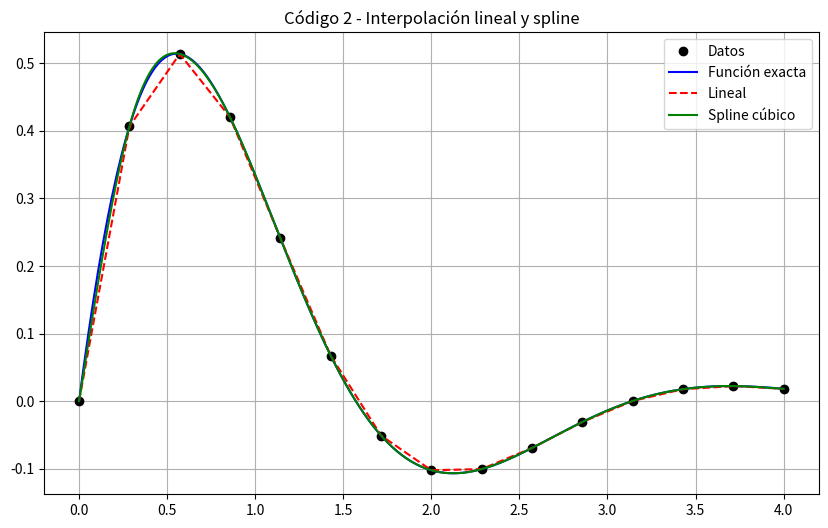

Here is the Python script that generated this plot:
import numpy as np
import matplotlib.pyplot as plt
from scipy.interpolate import CubicSpline

# ================================================================
# 1. FUNCIONES DE PRUEBA (1D) Y SUS DERIVADAS EXACTAS
# ================================================================
def f2(x):
    return np.exp(-x) * np.sin(2*x)

def df2(x):
    return np.exp(-x) * (2*np.cos(2*x) - np.sin(2*x))

def d2f2(x):
    return np.exp(-x) * (-3*np.sin(2*x) - 4*np.cos(2*x))

# ================================================================
# 2. FUNCIÓN DE PRUEBA (2D) Y SUS DERIVADAS PARCIALES EXACTAS
# ================================================================
def g2(x, y):
    return x**2 + y**2 + x*y

def dg2_dx(x, y):
    return 2*x + y

def dg2_dy(x, y):
    return 2*y + x

# ================================================================
# 3. ESQUEMAS NUMÉRICOS
# ================================================================
def forward_diff(f, x, h):
    return (f(x + h) - f(x)) / h

def central_diff(f, x, h):
    return (f(x + h) - f(x - h)) / (2 * h)

def second_central_diff(f, x, h):
    return (f(x + h) - 2*f(x) + f(x - h)) / (h**2)

def partial_x_central(g, x, y, h):
    return (g(x + h, y) - g(x - h, y)) / (2 * h)

def partial_y_central(g, x, y, h):
    return (g(x, y + h) - g(x, y - h)) / (2 * h)

# ================================================================
# 4. APLICACIÓN: DERIVADAS, ERRORES Y ESTUDIO CON h VARIABLE
# ================================================================
print("===== CÓDIGO 2: TODOS LOS TEMAS =====")

x0 = 1.0
h_vals = np.logspace(-5, -1, 6)

print("\n--- 4a. Primera derivada (dif. finitas vs central) ---")
for h in h_vals:
    fd = forward_diff(f2, x0, h)
    cd = central_diff(f2, x0, h)
    exact = df2(x0)
    print(f"h={h:.1e}  |  Error FD={abs(fd-exact):.2e}  |  Error CD={abs(cd-exact):.2e}")

print("\n--- 4b. Segunda derivada con diferencias centrales ---")
h2 = 0.005
d2_num = second_central_diff(f2, x0, h2)
d2_ex = d2f2(x0)
print(f"x={x0}, h={h2}  →  Numérica={d2_num:.6f}, Exacta={d2_ex:.6f}, Error={abs(d2_num-d2_ex):.2e}")

print("\n--- 4c. Derivadas parciales (centrales) en 2D ---")
xp, yp = 2.0, 1.5
hp = 1e-5
px = partial_x_central(g2, xp, yp, hp)
py = partial_y_central(g2, xp, yp, hp)
ex_px = dg2_dx(xp, yp)
ex_py = dg2_dy(xp, yp)
print(f"En ({xp},{yp}), h={hp}:")
print(f"  ∂g/∂x → Num={px:.8f}, Exacta={ex_px:.8f}, Error={abs(px-ex_px):.2e}")
print(f"  ∂g/∂y → Num={py:.8f}, Exacta={ex_py:.8f}, Error={abs(py-ex_py):.2e}")

# ================================================================
# 5. INTERPOLACIÓN LINEAL Y SPLINE CÚBICO
# ================================================================
print("\n--- 5. Interpolación lineal y spline cúbico ---")
x_data = np.linspace(0, 4, 15)
y_data = f2(x_data)

x_fine = np.linspace(0, 4, 300)
y_exact = f2(x_fine)

# Lineal
y_lin = np.interp(x_fine, x_data, y_data)

# Spline cúbico natural
cs = CubicSpline(x_data, y_data, bc_type='natural')
y_spline = cs(x_fine)

err_lin_max = np.max(np.abs(y_lin - y_exact))
err_spline_max = np.max(np.abs(y_spline - y_exact))
print(f"Error máximo (lineal)  = {err_lin_max:.4f}")
print(f"Error máximo (spline)  = {err_spline_max:.4f}")

# Además, el spline nos permite evaluar derivadas numéricamente
cs_deriv1 = cs.derivative()
cs_deriv2 = cs.derivative(2)
d1_spline_en_nodos = cs_deriv1(x_data)
d2_spline_en_nodos = cs_deriv2(x_data)
print("\n--- Derivadas del spline evaluadas en los nodos (comparación) ---")
err_d1_spl = np.max(np.abs(d1_spline_en_nodos - df2(x_data)))
err_d2_spl = np.max(np.abs(d2_spline_en_nodos - d2f2(x_data)))
print(f"Error máximo en 1ª derivada (spline) = {err_d1_spl:.2e}")
print(f"Error máximo en 2ª derivada (spline) = {err_d2_spl:.2e}")

# ================================================================
# 6. GRÁFICA (opcional)
# ================================================================
plt.figure(figsize=(10, 6))
plt.plot(x_data, y_data, 'ok', label='Datos')
plt.plot(x_fine, y_exact, 'b-', label='Función exacta')
plt.plot(x_fine, y_lin, 'r--', label='Lineal')
plt.plot(x_fine, y_spline, 'g-', label='Spline cúbico')
plt.legend()
plt.title("Código 2 - Interpolación lineal y spline")
plt.grid(True)
plt.show()
